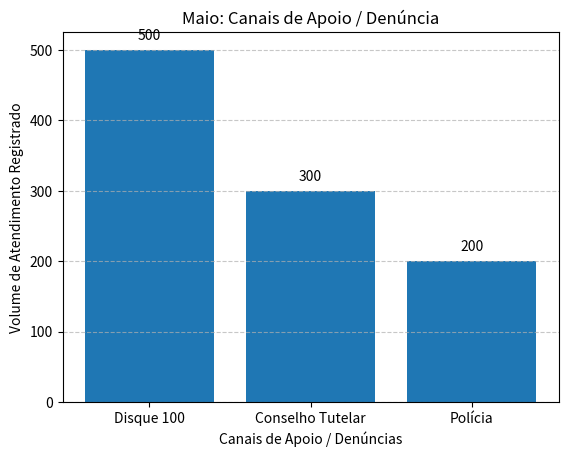

Source code (Python):
import matplotlib.pyplot as plt

meios_de_denuncia = [
    "Disque 100",
    "Conselho Tutelar",
    "Polícia"
]

volume_de_atendimento = [500, 300, 200]

plt.title("Maio: Canais de Apoio / Denúncia")

plt.xlabel("Canais de Apoio / Denúncias")
plt.ylabel("Volume de Atendimento Registrado")

plt.grid(axis="y", linestyle="--", alpha=0.7)

barras = plt.bar(meios_de_denuncia, volume_de_atendimento)

for barra in barras:
    altura = barra.get_height()
    
    plt.text(
        barra.get_x() + barra.get_width() / 2,
        altura + 10,
        f"{altura}",
        ha="center",
        va="bottom"
    )

plt.show()
